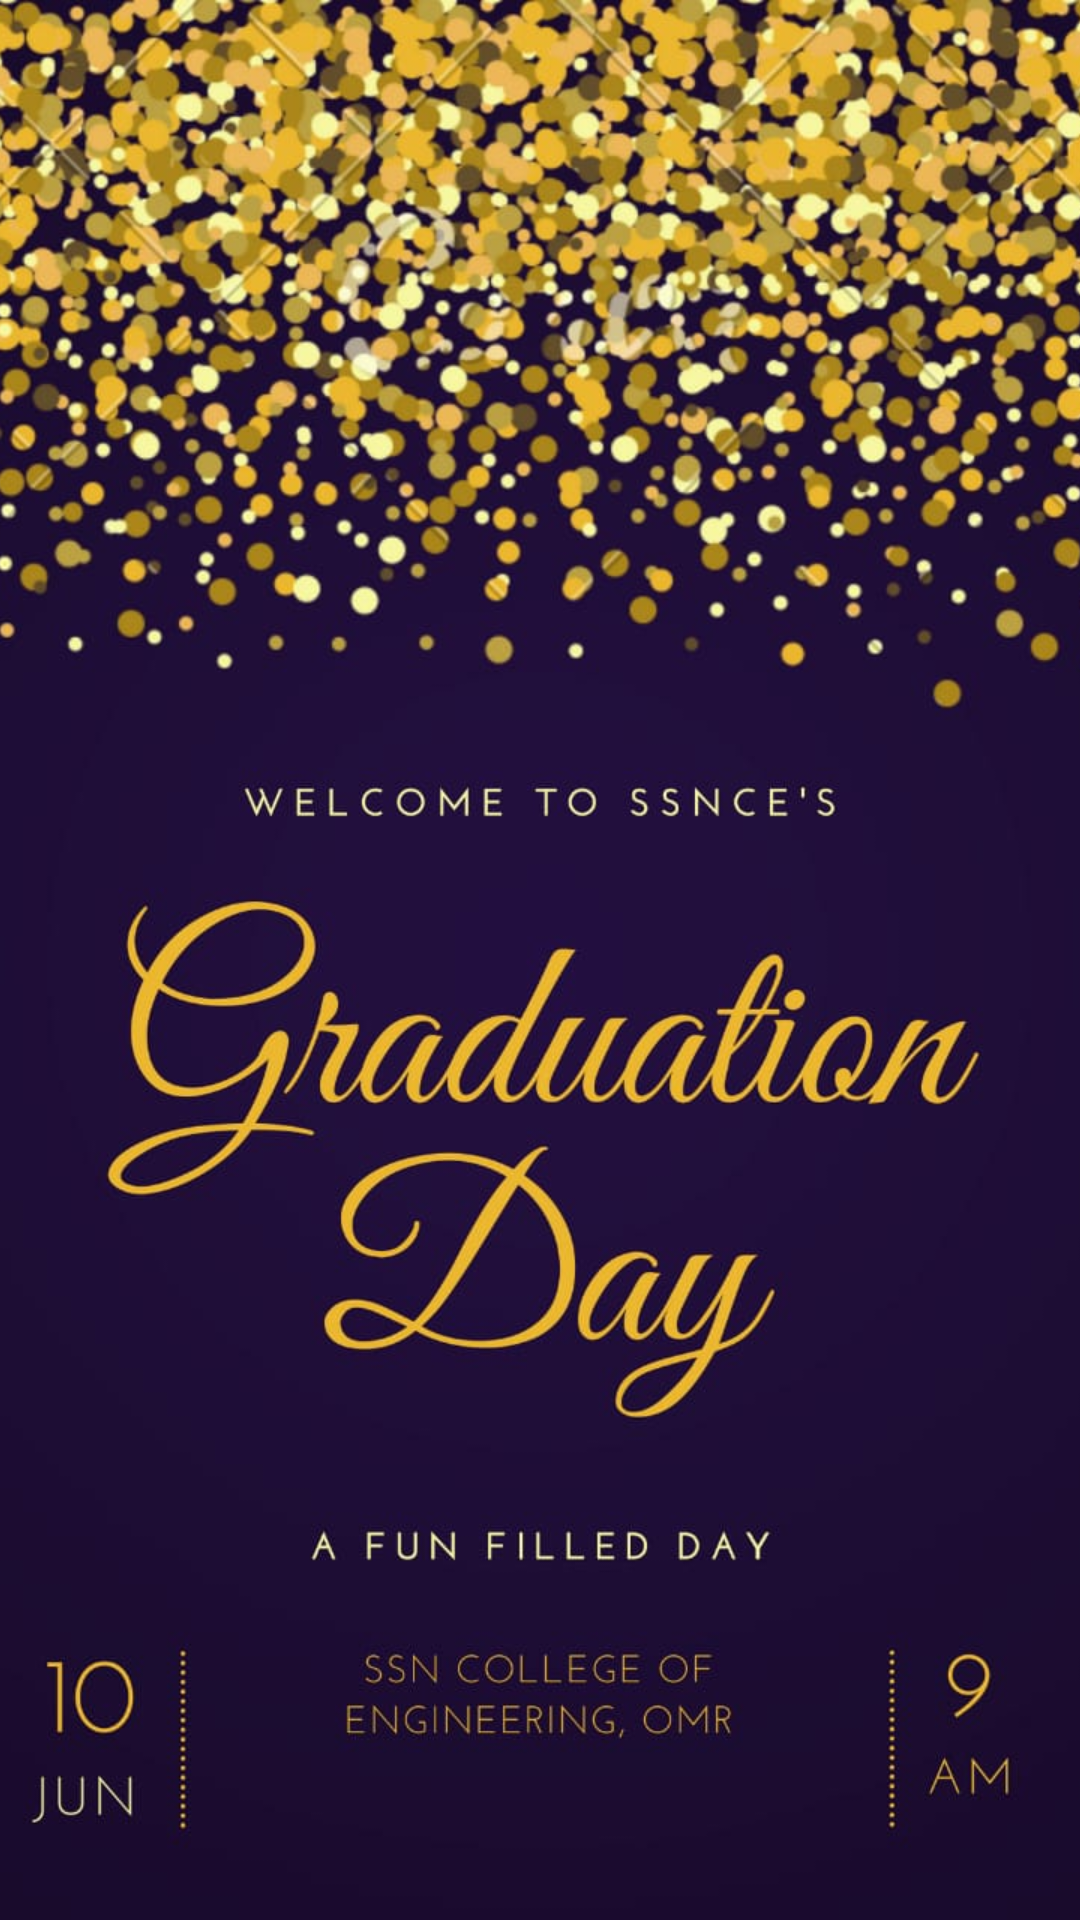

Here is an Android app screen rendered from its layout file. Give the layout XML and the strings, colors and styles it references.
<!-- AndroidManifest.xml: application theme AppTheme -->
<!-- res/layout/einvite.xml -->
<?xml version="1.0" encoding="utf-8"?>
<LinearLayout
    xmlns:android="http://schemas.android.com/apk/res/android"
    xmlns:app="http://schemas.android.com/apk/res-auto"
    android:layout_width="match_parent"
    android:layout_height="match_parent">

    <ImageView
        android:layout_width="match_parent"
        android:layout_height="match_parent"
        android:scaleType="centerCrop"
        android:src="@drawable/gradday"
        android:contentDescription="graddaypic" />

</LinearLayout>
<!-- resources referenced by this layout -->
<resources>
  <!-- drawable gradday: png bitmap (drawable, 145248 bytes) -->
  <style name="AppTheme" parent="Theme.AppCompat.Light.DarkActionBar">
          
          <item name="colorPrimary">@color/colorPrimary</item>
          <item name="colorPrimaryDark">@color/colorPrimaryDark</item>
          <item name="colorAccent">@color/colorAccent</item>
      </style>
  <!-- not gathered from this repository: default colours our renderer supplied (Android Studio template values) -->
  <color name="colorPrimary">#FF6200EE</color>
  <color name="colorPrimaryDark">#FF3700B3</color>
  <color name="colorAccent">#FF03DAC5</color>
</resources>
